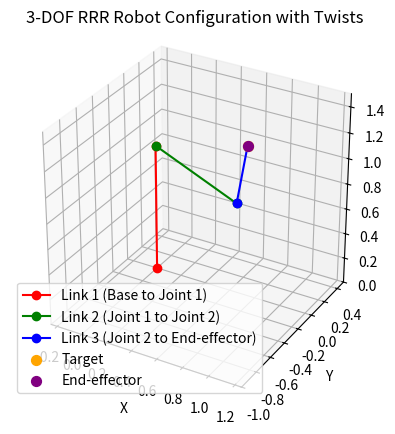

Generate this figure with matplotlib:
"""
Computes the forward/inverse kinematics for a 3-DOF RRR robot with twists.
"""

import numpy as np
import matplotlib.pyplot as plt


def forward_kinematics_3dof_rrr(theta1, theta2, theta3, l1, l2, l3, alpha1, alpha2, alpha3):
    """
    Computes the forward kinematics for a 3-DOF RRR robot with twists.
    Returns the end-effector position.
    """
    # Link 1 end (fixed base at origin)
    x1, y1, z1 = 0, 0, l1

    # Link 2 end (Joint 1 to Joint 2)
    x2 = x1 + l2 * np.cos(theta1) * np.cos(theta2 + alpha2)
    y2 = y1 + l2 * np.sin(theta1) * np.cos(theta2 + alpha2)
    z2 = z1 + l2 * np.sin(theta2 + alpha2)

    # Link 3 end (Joint 2 to End-effector)
    x3 = x2 + l3 * np.cos(theta1) * np.cos(theta2 + theta3 + alpha3)
    y3 = y2 + l3 * np.sin(theta1) * np.cos(theta2 + theta3 + alpha3)
    z3 = z2 + l3 * np.sin(theta2 + theta3 + alpha3)

    return x3, y3, z3


def inverse_kinematics_3dof_rrr(x_target, y_target, z_target, l1, l2, l3, alpha1, alpha2, alpha3):
    """
    Solves inverse kinematics for a 3-DOF RRR robot in 3D space with configurable joint twists.
    Ensures the end-effector reaches the target position exactly.
    """
    # Solve for theta1 (base rotation)
    theta1 = np.arctan2(y_target, x_target)

    # Transform the target to the arm's operational plane
    r_xy = np.sqrt(x_target**2 + y_target**2)  # Distance in xy-plane
    z_plane = z_target - l1  # Adjust for Link 1's height
    r = np.sqrt(r_xy**2 + z_plane**2)  # Effective distance from the base to the target

    # Check reachability
    if r > l2 + l3 or r < abs(l2 - l3):
        raise ValueError("Target is outside the robot's reachable workspace.")

    # Solve for theta3 (elbow angle) using the law of cosines
    cos_theta3 = (r**2 - l2**2 - l3**2) / (2 * l2 * l3)
    theta3 = np.arccos(cos_theta3)  # Elbow-up configuration

    # Solve for theta2 (shoulder angle) using trigonometry
    k1 = l2 + l3 * np.cos(theta3)
    k2 = l3 * np.sin(theta3)
    phi = np.arctan2(z_plane, r_xy)
    theta2 = phi - np.arctan2(k2, k1)

    # Adjust for joint twists
    theta2 -= alpha2
    theta3 -= alpha3

    return theta1, theta2, theta3


def validate_solution(x_target, y_target, z_target, theta1, theta2, theta3, l1, l2, l3, alpha1, alpha2, alpha3):
    """
    Validates that the forward kinematics of the solution matches the target position.
    """
    x_end, y_end, z_end = forward_kinematics_3dof_rrr(theta1, theta2, theta3, l1, l2, l3, alpha1, alpha2, alpha3)
    error = np.sqrt((x_end - x_target)**2 + (y_end - y_target)**2 + (z_end - z_target)**2)
    if error < 1e-6:  # Tolerance for numerical precision
        print("Solution is valid! End-effector matches the target.")
    else:
        print(f"Solution is not exact. Error: {error:.6f}")


def plot_robot(theta1, theta2, theta3, l1, l2, l3, alpha1, alpha2, alpha3, x_target, y_target, z_target):
    """
    Plots the robot configuration given joint angles, link lengths, and twists.
    """
    # Base position
    x0, y0, z0 = 0, 0, 0

    # Link 1 end
    x1, y1, z1 = 0, 0, l1

    # Link 2 end
    x2 = x1 + l2 * np.cos(theta1) * np.cos(theta2 + alpha2)
    y2 = y1 + l2 * np.sin(theta1) * np.cos(theta2 + alpha2)
    z2 = z1 + l2 * np.sin(theta2 + alpha2)

    # Link 3 end (End-effector)
    x3 = x2 + l3 * np.cos(theta1) * np.cos(theta2 + theta3 + alpha3)
    y3 = y2 + l3 * np.sin(theta1) * np.cos(theta2 + theta3 + alpha3)
    z3 = z2 + l3 * np.sin(theta2 + theta3 + alpha3)

    # Plot the robot
    fig = plt.figure()
    ax = fig.add_subplot(111, projection='3d')

    # Plot links
    ax.plot([x0, x1], [y0, y1], [z0, z1], 'ro-', label="Link 1 (Base to Joint 1)")
    ax.plot([x1, x2], [y1, y2], [z1, z2], 'go-', label="Link 2 (Joint 1 to Joint 2)")
    ax.plot([x2, x3], [y2, y3], [z2, z3], 'bo-', label="Link 3 (Joint 2 to End-effector)")

    # Plot target and end-effector
    ax.scatter([x_target], [y_target], [z_target], color="orange", s=50, label="Target")
    ax.scatter([x3], [y3], [z3], color="purple", s=50, label="End-effector")

    ax.set_xlabel('X')
    ax.set_ylabel('Y')
    ax.set_zlabel('Z')

    # Compute the ranges
    x_range = [min(x0, x1, x2, x3, x_target), max(x0, x1, x2, x3, x_target)]
    y_range = [min(y0, y1, y2, y3, y_target), max(y0, y1, y2, y3, y_target)]
    z_range = [min(z0, z1, z2, z3, z_target), max(z0, z1, z2, z3, z_target)]
    max_range = max(np.ptp(x_range), np.ptp(y_range), np.ptp(z_range)) / 2.0

    # Center points
    x_mid = (x_range[0] + x_range[1]) / 2.0
    y_mid = (y_range[0] + y_range[1]) / 2.0
    z_mid = (z_range[0] + z_range[1]) / 2.0

    # Set equal axis limits
    ax.set_xlim([x_mid - max_range, x_mid + max_range])
    ax.set_ylim([y_mid - max_range, y_mid + max_range])
    ax.set_zlim([z_mid - max_range, z_mid + max_range])

    # Enforce equal scaling visually
    ax.set_box_aspect([1, 1, 1])  # Equal aspect ratio for all axes

    ax.legend()
    ax.set_title("3-DOF RRR Robot Configuration with Twists")
    plt.show()



# Example usage
if __name__ == "__main__":
    # Link lengths
    l1, l2, l3 = 1, 1.0, 0.5

    # Joint twists
    alpha1 = np.radians(-90)
    alpha2 = np.radians(0)
    alpha3 = np.radians(0)

    # Target position
    x_target, y_target, z_target = 1., -0.5, 1.5

    try:
        print("Target:",x_target,y_target,z_target)
        # Solve IK
        theta1, theta2, theta3 = inverse_kinematics_3dof_rrr(x_target, y_target, z_target, l1, l2, l3, alpha1, alpha2, alpha3)

        # Validate
        x,y,z = forward_kinematics_3dof_rrr(theta1, theta2, theta3, l1, l2, l3, alpha1, alpha2, alpha3)
        print("Actual:",x,y,z)
        validate_solution(x_target, y_target, z_target, theta1, theta2, theta3, l1, l2, l3, alpha1, alpha2, alpha3)

        # Plot
        plot_robot(theta1, theta2, theta3, l1, l2, l3, alpha1, alpha2, alpha3, x, y, z)
        
    except ValueError as e:
        print(e)
